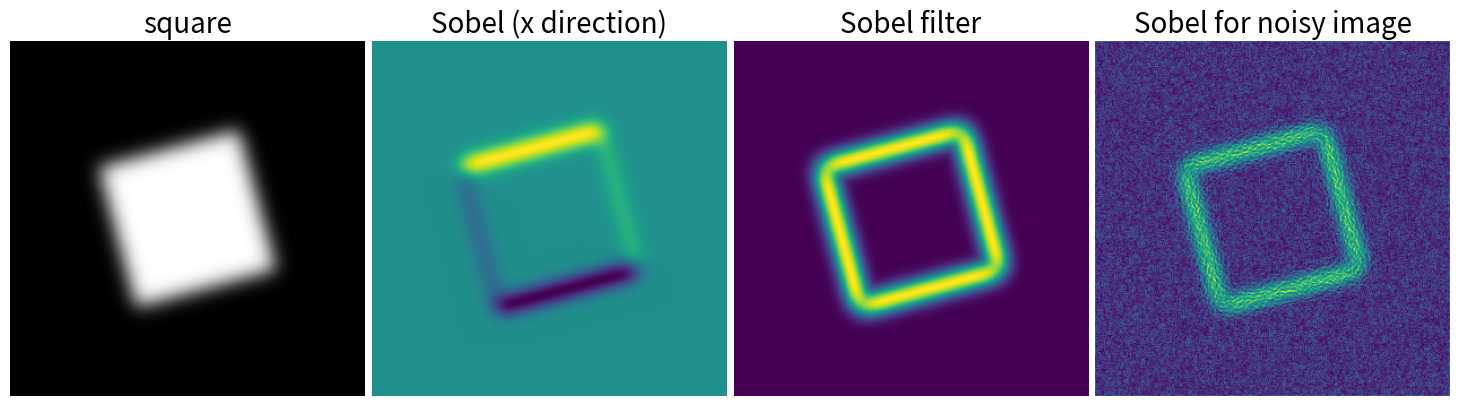

Python code for this plot:
import numpy as np
from scipy import ndimage
import matplotlib.pyplot as plt

im = np.zeros((256, 256))
im[64:-64, 64:-64] = 1

im = ndimage.rotate(im, 15, mode='constant')
im = ndimage.gaussian_filter(im, 8)

sx = ndimage.sobel(im, axis=0, mode='constant')
sy = ndimage.sobel(im, axis=1, mode='constant')
sob = np.hypot(sx, sy)

plt.figure(figsize=(16, 5))
plt.subplot(141)
plt.imshow(im, cmap=plt.cm.gray)
plt.axis('off')
plt.title('square', fontsize=20)
plt.subplot(142)
plt.imshow(sx)
plt.axis('off')
plt.title('Sobel (x direction)', fontsize=20)
plt.subplot(143)
plt.imshow(sob)
plt.axis('off')
plt.title('Sobel filter', fontsize=20)

im += 0.07*np.random.random(im.shape)

sx = ndimage.sobel(im, axis=0, mode='constant')
sy = ndimage.sobel(im, axis=1, mode='constant')
sob = np.hypot(sx, sy)

plt.subplot(144)
plt.imshow(sob)
plt.axis('off')
plt.title('Sobel for noisy image', fontsize=20)



plt.subplots_adjust(wspace=0.02, hspace=0.02, top=1, bottom=0, left=0, right=0.9)

plt.show()
